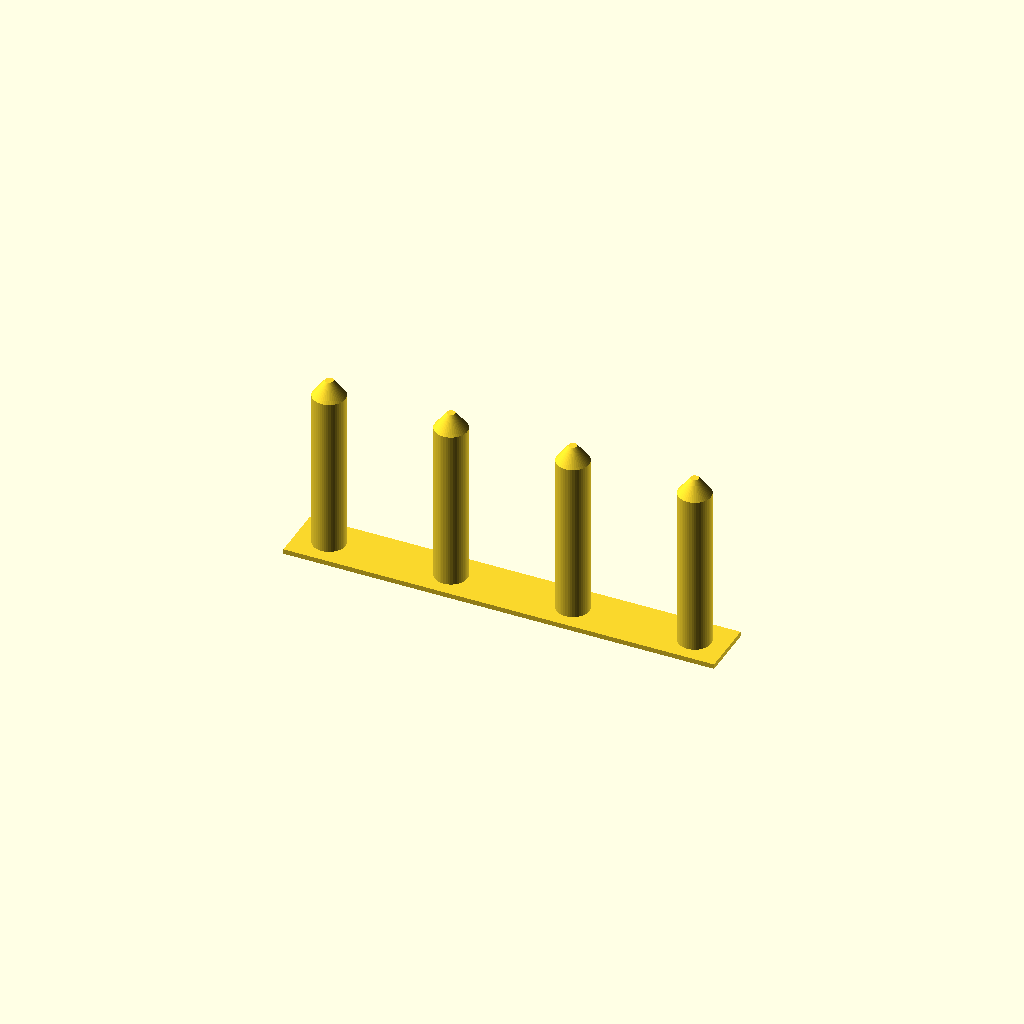
Cell 1: rendered with the file's own defaults.
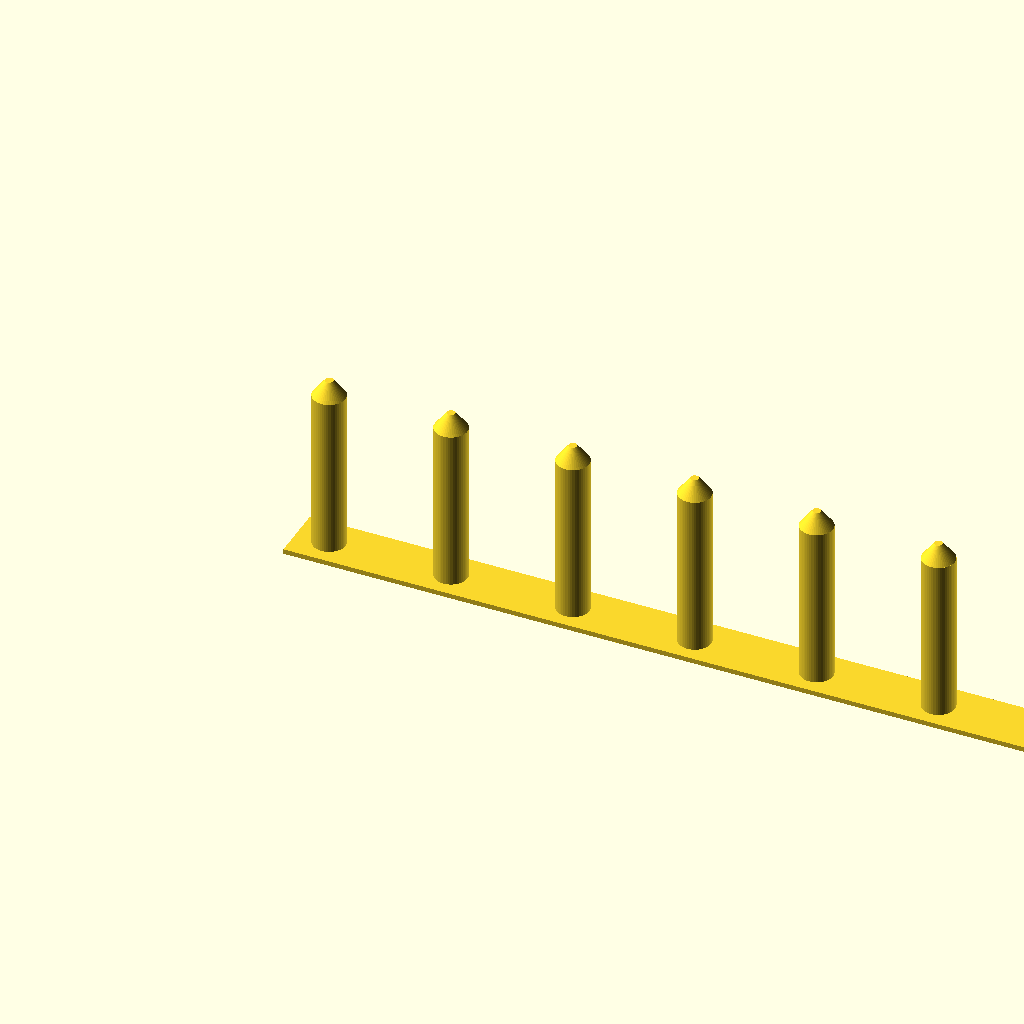
Cell 2 — towers set to 8, the other parameters unchanged.
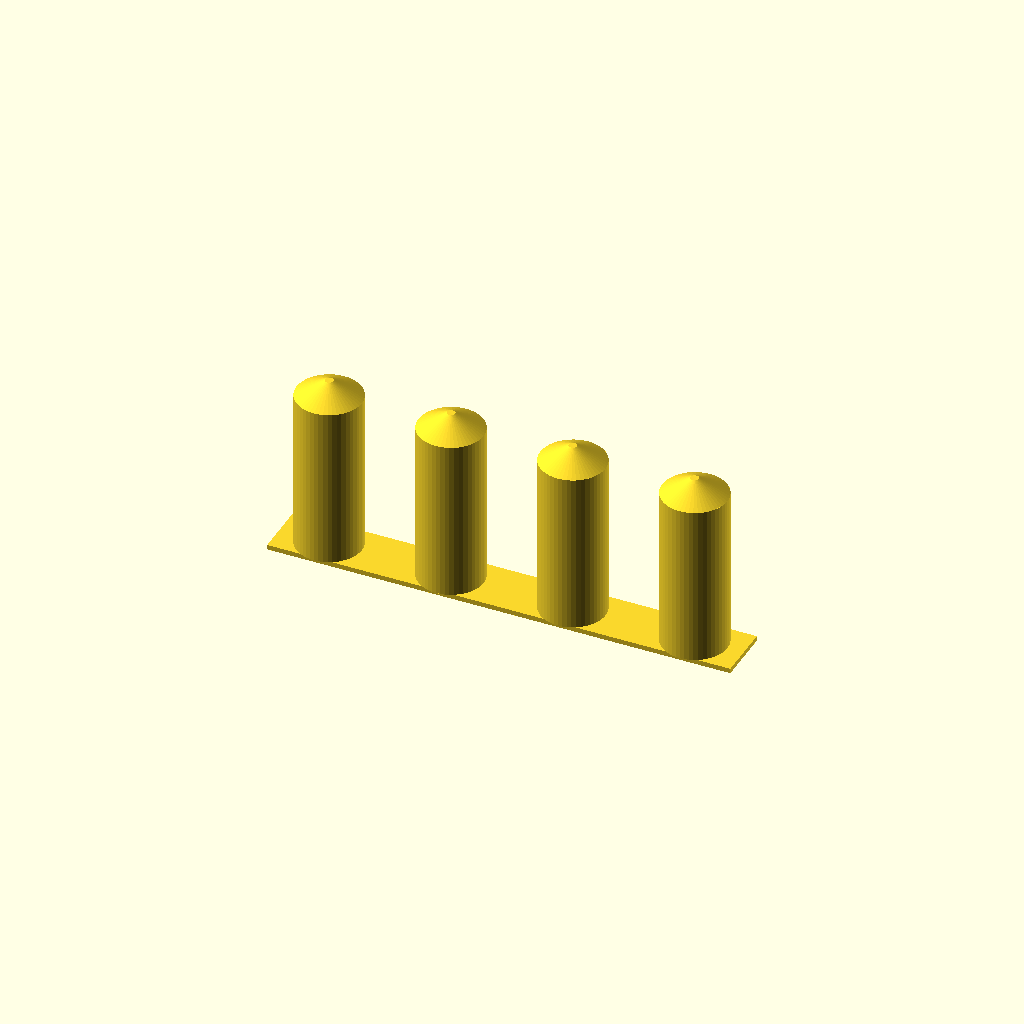
Cell 3: tower_d = 16 (everything else at default).
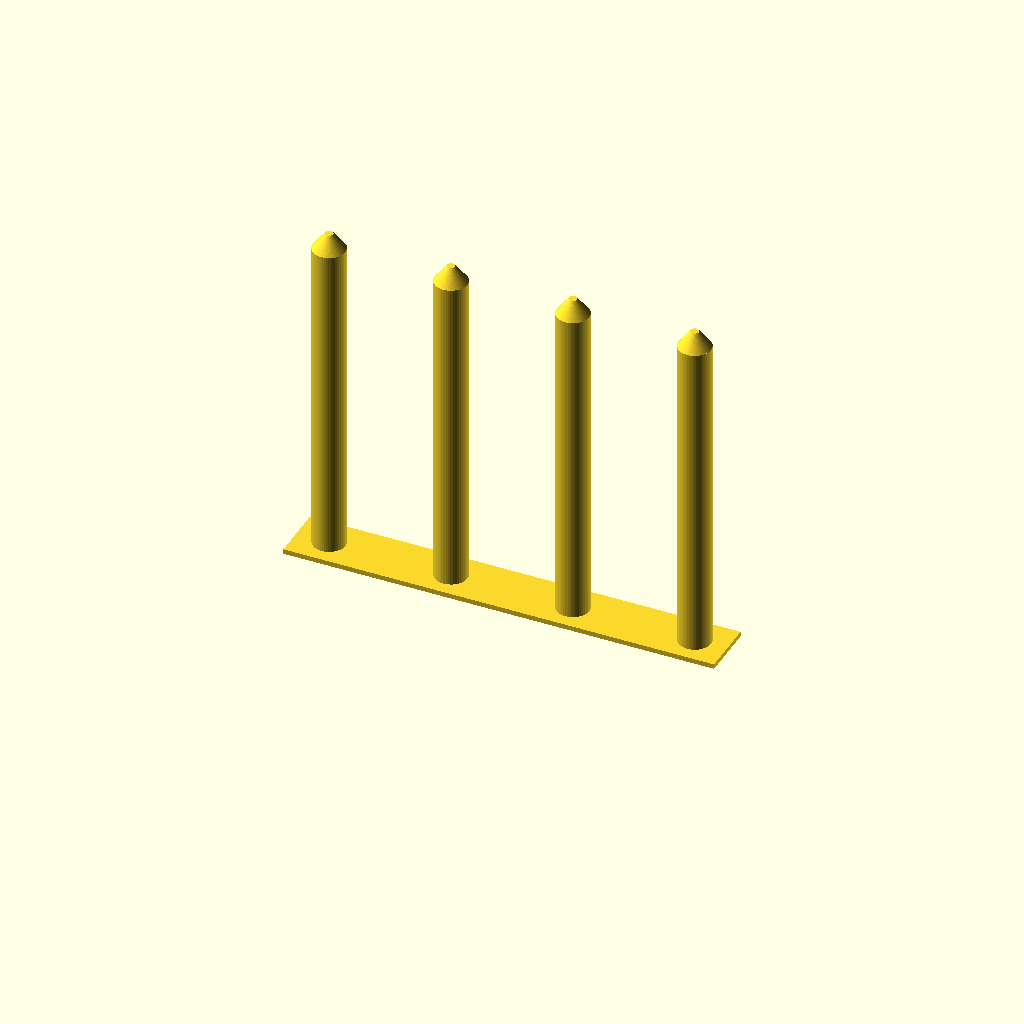
Cell 4: the same model with tower_h = 80.
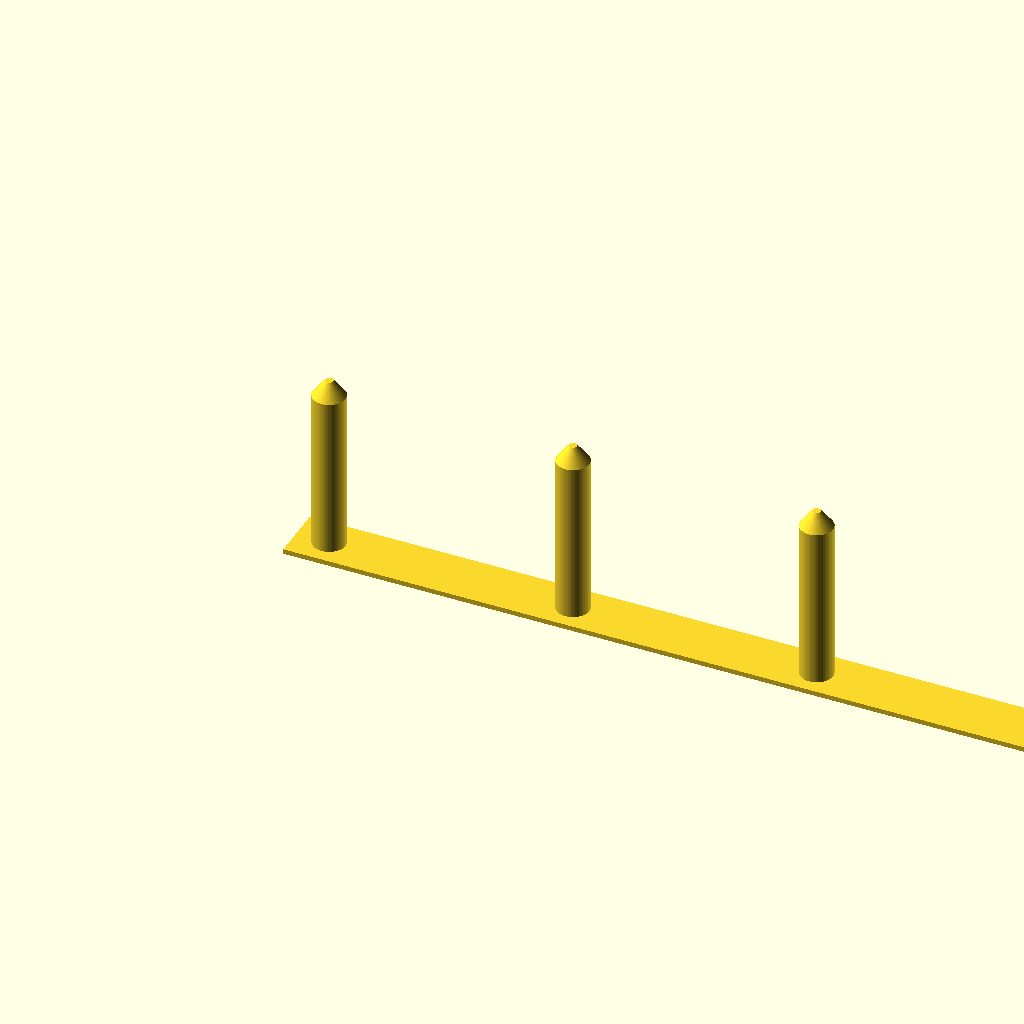
Cell 5 — spacing set to 60, the other parameters unchanged.
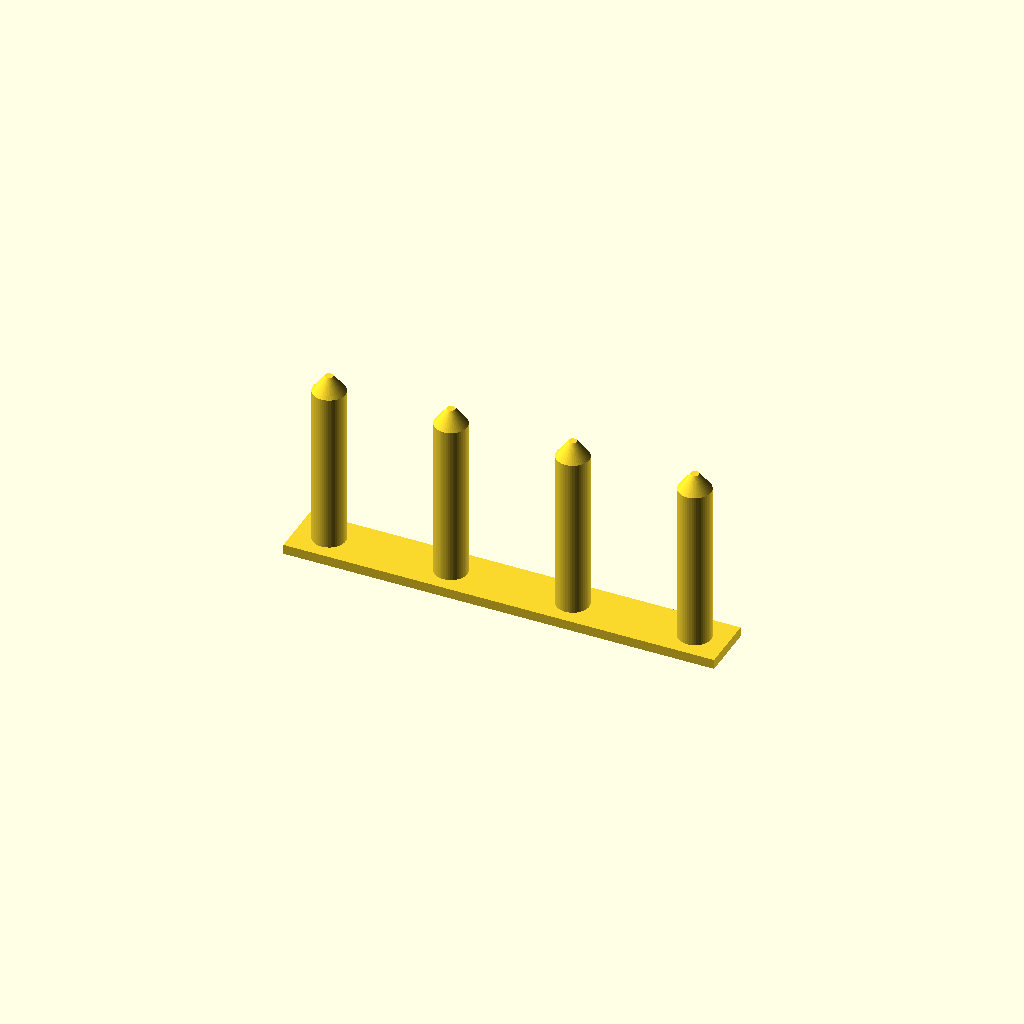
Cell 6 — base_h set to 2.4, the other parameters unchanged.
One fixed orthographic camera (rotation 55°, 0°, 25°; colour scheme Cornfield) for every cell.
Source of the model, exercises/models/retraction_test.scad:
// ---------------------------------------------------------------
// retraction_test.scad  -  stringing test with travel moves
// Used in: Level 2 exercise L2-2, Level 1 exercise L1-11 (optional)
//
// Several thin towers stand on a thin base plate.  The print head must
// travel across open air between the towers on every layer, so any ooze
// shows up as fine strings between them.  Change ONE retraction setting
// at a time (length, speed, temperature) between prints, or use
// the slicer's layer-based retraction override to test several values
// in one print.
// Units: millimeters.
// ---------------------------------------------------------------

towers   = 4;      // number of towers in a row
tower_d  = 8;      // tower diameter
tower_h  = 40;     // tower height
spacing  = 30;     // center distance between towers
base_h   = 1.2;    // thin base plate (keeps the towers together)
base_w   = 14;     // base plate width
$fn      = 48;

base_len = (towers - 1) * spacing + tower_d + 8;

// thin base plate
translate([-tower_d / 2 - 4, -base_w / 2, 0])
    cube([base_len, base_w, base_h]);

for (i = [0 : towers - 1])
    translate([i * spacing, 0, base_h - 0.01]) {
        cylinder(d = tower_d, h = tower_h);
        // a small cone on top avoids a flat blob at the end of the print
        translate([0, 0, tower_h]) cylinder(d1 = tower_d, d2 = 2, h = 4);
    }
Customizer parameters (derived from the source; name, type, default, range or options):
towers: number, default 4
tower_d: number, default 8
tower_h: number, default 40
spacing: number, default 30
base_h: number, default 1.2
base_w: number, default 14
